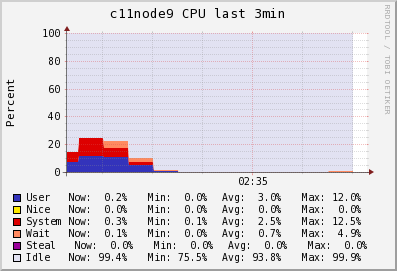

The data file committed next to this chart (first rows):
Timestamp, User\g, Nice\g, System\g, Wait\g, Steal\g, Idle\g
2014-06-10T02:33:15-04:00, 7.2, 0, 7.62, 0.06, 0, 85.14
2014-06-10T02:33:30-04:00, 12, 0, 12.5, 0.1, 0, 75.5
2014-06-10T02:33:45-04:00, 11, 0, 6.567, 4.9, 0, 77.63
2014-06-10T02:34:00-04:00, 5.22, 0, 2.1, 3.04, 0, 89.74
2014-06-10T02:34:15-04:00, 0.68, 0, 0.5, 0.08, 0, 98.78
2014-06-10T02:34:30-04:00, 0, 0, 0.1, 0, 0, 99.9
2014-06-10T02:34:45-04:00, 0, 0, 0.1, 0, 0, 99.9
2014-06-10T02:35:00-04:00, 0, 0, 0.1, 0, 0, 99.9
2014-06-10T02:35:15-04:00, 0, 0, 0.1, 0, 0, 99.9
2014-06-10T02:35:30-04:00, 0, 0, 0.1, 0, 0, 99.9
2014-06-10T02:35:45-04:00, 0.1067, 0, 0.2067, 0.05333, 0, 99.63
2014-06-10T02:36:00-04:00, 0.2, 0, 0.3, 0.1, 0, 99.4
